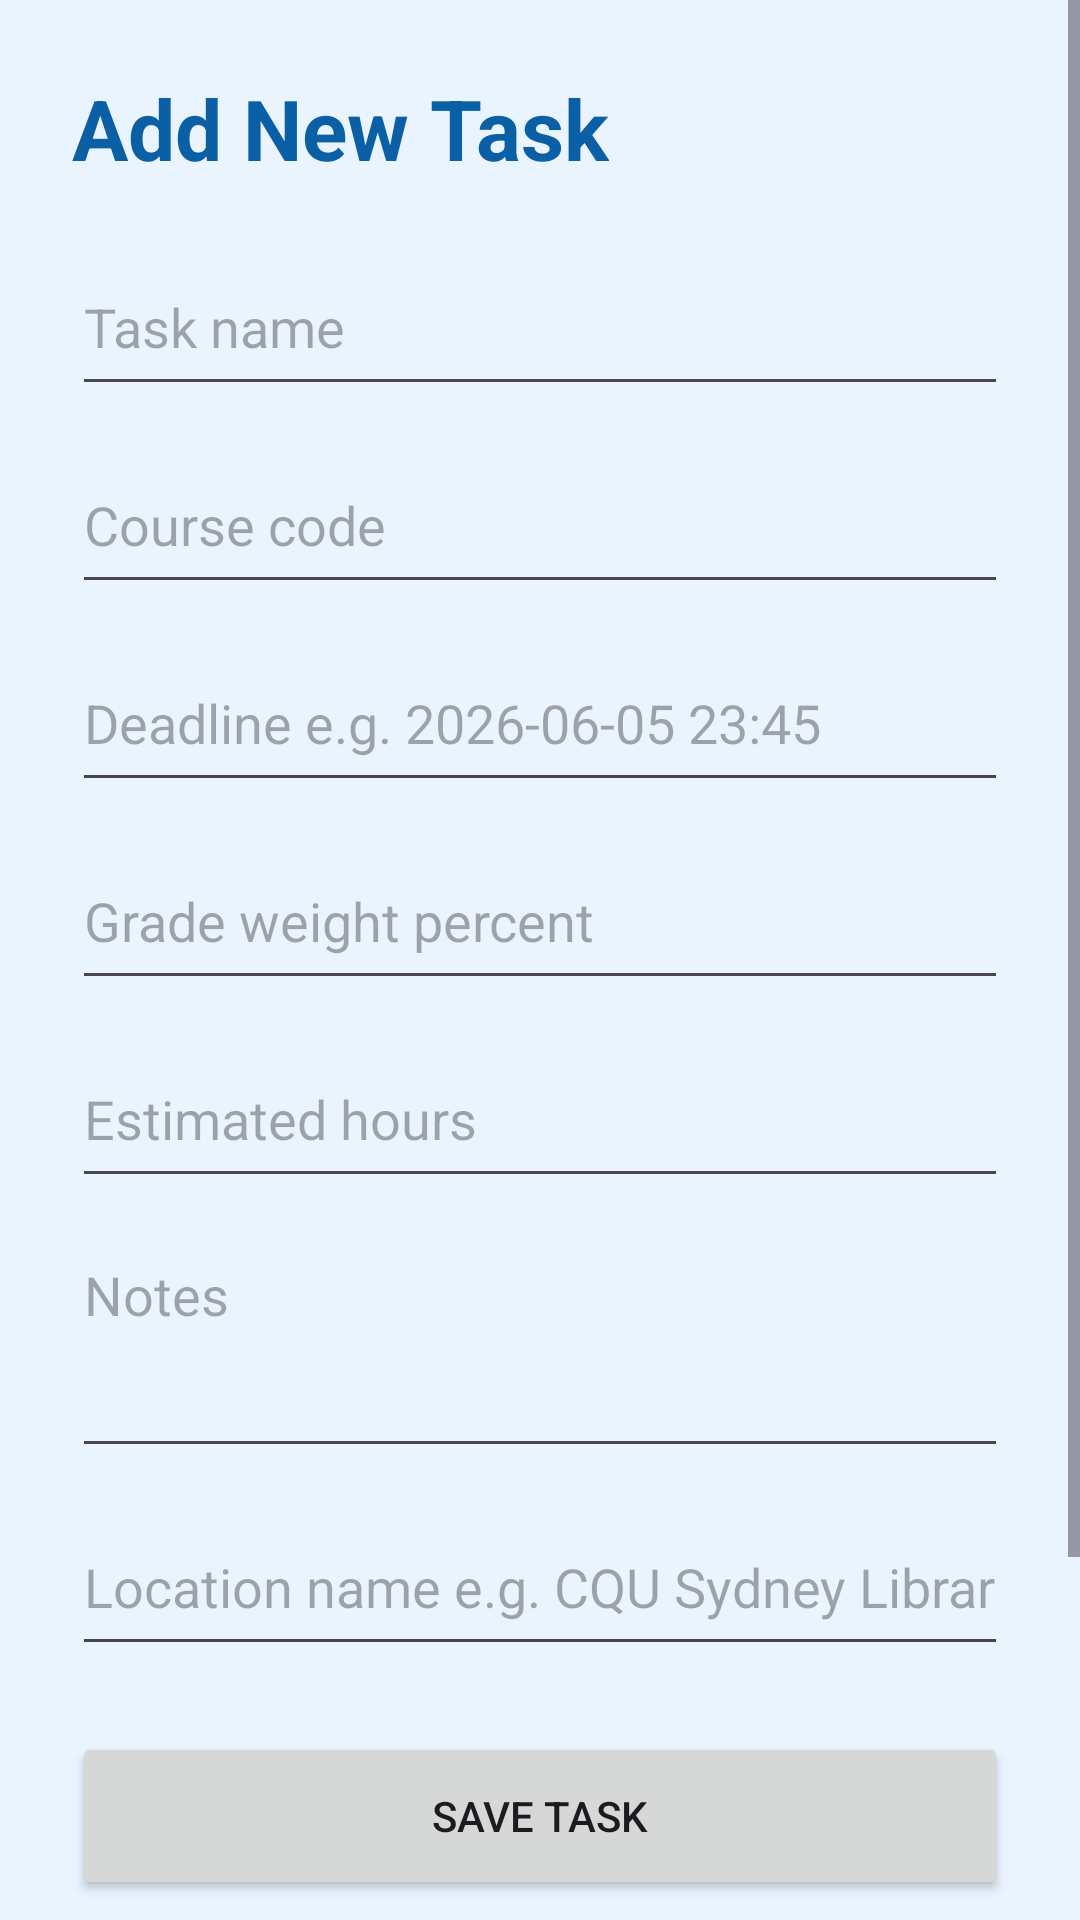

Reconstruct the res/layout file that produces this screen, plus the resources it refers to.
<!-- AndroidManifest.xml: application theme Theme.SmartAcademia -->
<!-- res/layout/activity_add_task.xml -->
<?xml version="1.0" encoding="utf-8"?>
<ScrollView xmlns:android="http://schemas.android.com/apk/res/android"
    android:layout_width="match_parent"
    android:layout_height="match_parent"
    android:background="#EAF4FF"
    android:fillViewport="true">

    <LinearLayout
        android:layout_width="match_parent"
        android:layout_height="wrap_content"
        android:orientation="vertical"
        android:padding="24dp">

        <TextView
            android:id="@+id/addTaskTitleTextView"
            android:layout_width="wrap_content"
            android:layout_height="wrap_content"
            android:text="@string/add_task_title"
            android:textColor="#0B5FA5"
            android:textSize="28sp"
            android:textStyle="bold" />

        <TextView
            android:id="@+id/selectedUnitTextView"
            android:layout_width="match_parent"
            android:layout_height="wrap_content"
            android:layout_marginTop="10dp"
            android:background="#DDE6F2"
            android:padding="12dp"
            android:textColor="#0B5FA5"
            android:textSize="14sp"
            android:textStyle="bold"
            android:visibility="gone" />

        <EditText
            android:id="@+id/taskTitleEditText"
            android:layout_width="match_parent"
            android:layout_height="56dp"
            android:layout_marginTop="18dp"
            android:hint="@string/task_title_hint"
            android:inputType="textCapWords" />

        <EditText
            android:id="@+id/courseEditText"
            android:layout_width="match_parent"
            android:layout_height="56dp"
            android:layout_marginTop="10dp"
            android:hint="@string/course_hint"
            android:inputType="textCapCharacters" />

        <EditText
            android:id="@+id/deadlineEditText"
            android:layout_width="match_parent"
            android:layout_height="56dp"
            android:layout_marginTop="10dp"
            android:clickable="true"
            android:focusable="false"
            android:hint="@string/deadline_hint"
            android:inputType="none" />

        <EditText
            android:id="@+id/weightEditText"
            android:layout_width="match_parent"
            android:layout_height="56dp"
            android:layout_marginTop="10dp"
            android:hint="@string/weight_hint"
            android:inputType="number" />

        <EditText
            android:id="@+id/hoursEditText"
            android:layout_width="match_parent"
            android:layout_height="56dp"
            android:layout_marginTop="10dp"
            android:hint="@string/hours_hint"
            android:inputType="number" />

        <EditText
            android:id="@+id/notesEditText"
            android:layout_width="match_parent"
            android:layout_height="80dp"
            android:layout_marginTop="10dp"
            android:gravity="top"
            android:hint="@string/notes_hint"
            android:inputType="textMultiLine"
            android:minLines="2" />

        <EditText
            android:id="@+id/locationNameEditText"
            android:layout_width="match_parent"
            android:layout_height="56dp"
            android:layout_marginTop="10dp"
            android:hint="@string/location_name_hint"
            android:inputType="textCapWords" />

        <Button
            android:id="@+id/saveTaskButton"
            android:layout_width="match_parent"
            android:layout_height="56dp"
            android:layout_marginTop="22dp"
            android:text="@string/save_task_button" />

        <Button
            android:id="@+id/deleteTaskButton"
            android:layout_width="match_parent"
            android:layout_height="56dp"
            android:layout_marginTop="10dp"
            android:text="@string/delete_task" />

        <Button
            android:id="@+id/cancelButton"
            android:layout_width="match_parent"
            android:layout_height="56dp"
            android:layout_marginTop="10dp"
            android:backgroundTint="#616161"
            android:text="@string/cancel_button"
            android:textColor="#FFFFFF" />

    </LinearLayout>
</ScrollView>
<!-- resources referenced by this layout -->
<resources>
  <string name="add_task_title">Add New Task</string>
  <string name="cancel_button">Cancel</string>
  <string name="course_hint">Course code</string>
  <string name="deadline_hint">Deadline e.g. 2026-06-05 23:45</string>
  <string name="delete_task">Delete Task</string>
  <string name="hours_hint">Estimated hours</string>
  <string name="location_name_hint">Location name e.g. CQU Sydney Library</string>
  <string name="notes_hint">Notes</string>
  <string name="save_task_button">Save Task</string>
  <string name="task_title_hint">Task name</string>
  <string name="weight_hint">Grade weight percent</string>
  <style name="Theme.SmartAcademia" parent="Base.Theme.SmartAcademia" />
  <style name="Base.Theme.SmartAcademia" parent="Theme.Material3.DayNight.NoActionBar">
          
          
      </style>
</resources>
